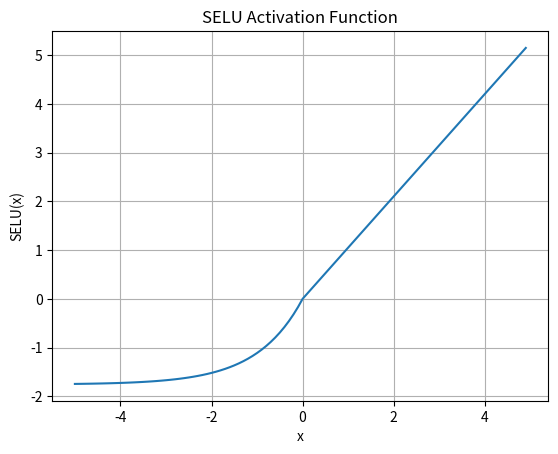

Recreate this plot in Python.
import numpy as np
import matplotlib.pyplot as plt
x = np.arange(-5, 5, 0.1)
lambda_ = 1.0507
alpha_ = 1.67326

def selu(x, lambda_=1.0507, alpha_=1.67326):
    return lambda_ * np.where(x > 0, x, alpha_ * (np.exp(x) - 1))

y = selu(x)
plt.plot(x, y)
plt.title("SELU Activation Function")
plt.xlabel("x")
plt.ylabel("SELU(x)")
plt.grid(True)
plt.show()